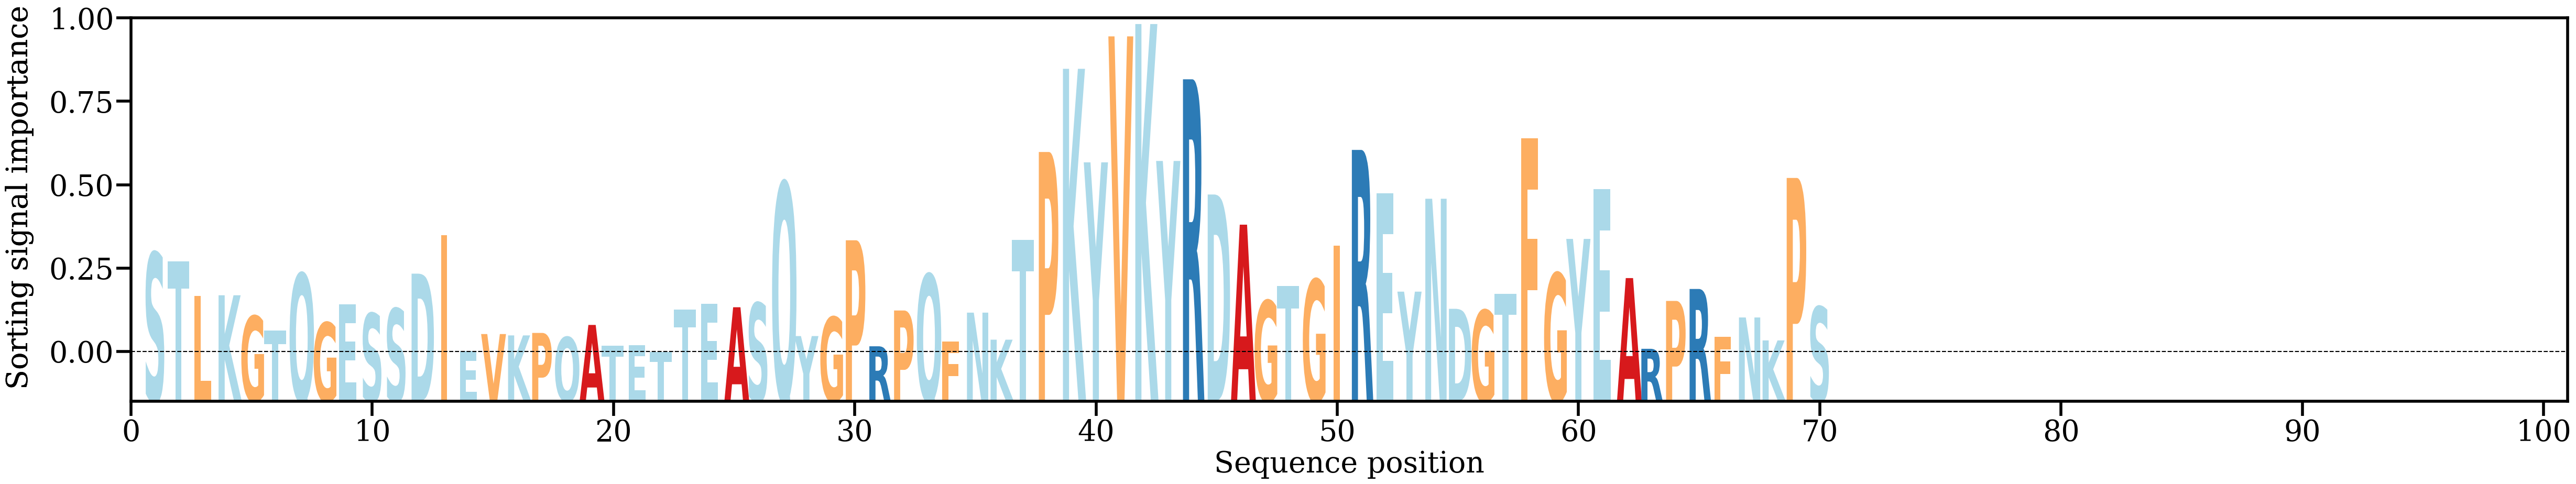

The data file committed next to this chart (first rows):
AA, Alpha
S, [0.01583623]
T, [0.01498704]
L, [0.01162882]
K, [0.01167112]
G, [0.00963412]
T, [0.00821386]
Q, [0.01380235]
G, [0.00899584]
E, [0.01077773]
S, [0.00990137]
S, [0.01036954]
D, [0.01379102]
I, [0.01758163]
E, [0.00621473]
V, [0.0078687]
K, [0.00773473]
P, [0.00797864]
Q, [0.00756094]
A, [0.00876203]
T, [0.00673398]
E, [0.00676301]
T, [0.0060875]
T, [0.01028101]
E, [0.01083895]
A, [0.0104972]
S, [0.01091839]
Q, [0.02271364]
Y, [0.0076706]
G, [0.00953057]
P, [0.01706533]
R, [0.00666822]
P, [0.01017848]
Q, [0.01372715]
F, [0.00715473]
N, [0.00996814]
K, [0.00731558]
T, [0.01710939]
P, [0.02572384]
K, [0.03388229]
Y, [0.02470745]
V, [0.03706407]
K, [0.03827357]
Y, [0.02484426]
R, [0.0328545]
D, [0.02155537]
A, [0.01859613]
G, [0.01114423]
T, [0.01259458]
G, [0.01321265]
I, [0.01652673]
R, [0.02592761]
E, [0.02166129]
Y, [0.01202732]
N, [0.02113817]
D, [0.01034356]
G, [0.01020348]
T, [0.01183124]
F, [0.02704342]
G, [0.0138223]
Y, [0.01719887]
... 10 more rows
